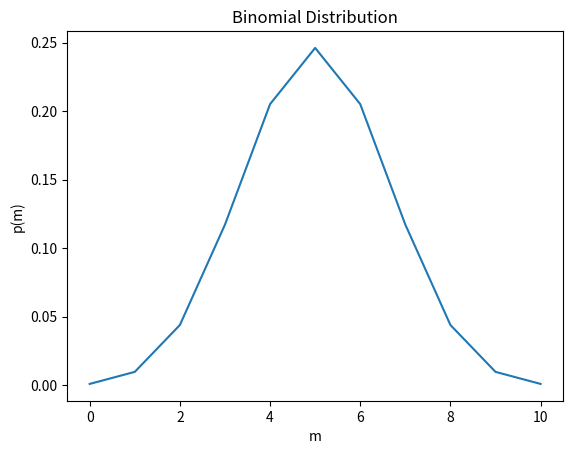

This figure's Python source:
import numpy as np
import matplotlib.pyplot as plt

def factorial(num:int): # calculating num! = num*(num-1)*(num-2)*...*3*2*1
    return num*factorial(num-1) if num > 1 else num if num > 0 else 1

def combination(pool:int, sample:int): # combinations of size 'sample' from options 'pool'
    return factorial( pool )/factorial( sample )/factorial( pool - sample )

N = 10
mu = 0.5 # flipping a coin
m = np.linspace(0, N, N+1) # getting 0-N sides
p=np.ones(len(m))
for i in range(len(m)):
    p[i] = combination( N, m[i] )*mu**m[i]*( 1-mu )**( N-m[i] )

plt.plot(m, p, '-')
plt.xlabel('m')
plt.ylabel('p(m)')
plt.title('Binomial Distribution')
plt.show()
